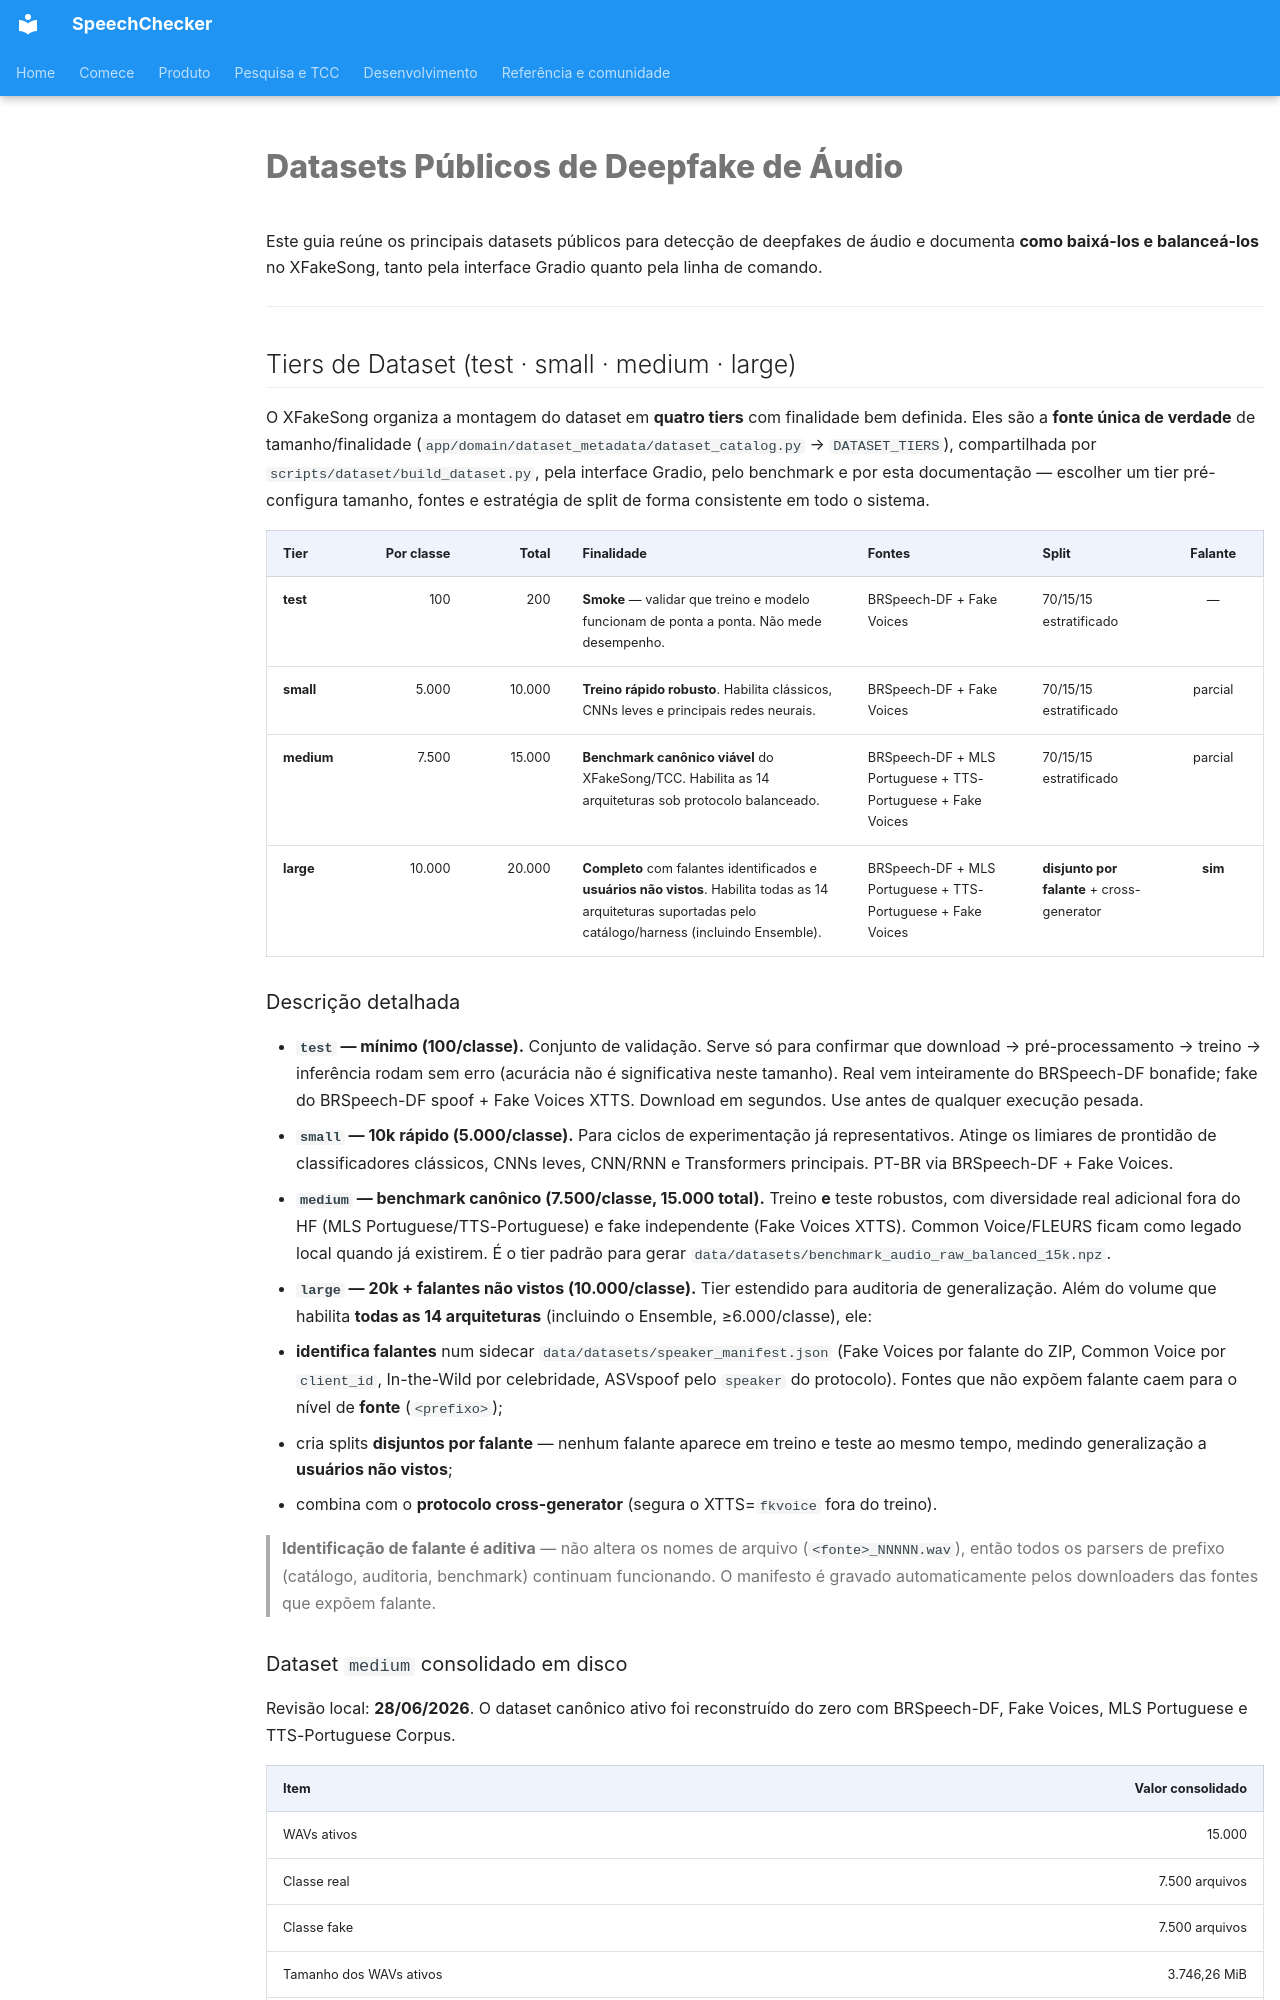

repository: thierrybraga/XFakeSong · page: 12_DATASETS/index.html · generator: mkdocs

# Datasets Públicos de Deepfake de Áudio

Este guia reúne os principais datasets públicos para detecção de deepfakes de áudio e documenta **como baixá-los e balanceá-los** no XFakeSong, tanto pela interface Gradio quanto pela linha de comando.

---

## Tiers de Dataset (test · small · medium · large)

O XFakeSong organiza a montagem do dataset em **quatro tiers** com finalidade
bem definida. Eles são a **fonte única de verdade** de tamanho/finalidade
(`app/domain/dataset_metadata/dataset_catalog.py` → `DATASET_TIERS`), compartilhada por
`scripts/dataset/build_dataset.py`, pela interface Gradio, pelo benchmark e por esta
documentação — escolher um tier pré-configura tamanho, fontes e estratégia de
split de forma consistente em todo o sistema.

| Tier | Por classe | Total | Finalidade | Fontes | Split | Falante |
|------|-----------:|------:|------------|--------|-------|:------:|
| **test** | 100 | 200 | **Smoke** — validar que treino e modelo funcionam de ponta a ponta. Não mede desempenho. | BRSpeech-DF + Fake Voices | 70/15/15 estratificado | — |
| **small** | 5.000 | 10.000 | **Treino rápido robusto**. Habilita clássicos, CNNs leves e principais redes neurais. | BRSpeech-DF + Fake Voices | 70/15/15 estratificado | parcial |
| **medium** | 7.500 | 15.000 | **Benchmark canônico viável** do XFakeSong/TCC. Habilita as 14 arquiteturas sob protocolo balanceado. | BRSpeech-DF + MLS Portuguese + TTS-Portuguese + Fake Voices | 70/15/15 estratificado | parcial |
| **large** | 10.000 | 20.000 | **Completo** com falantes identificados e **usuários não vistos**. Habilita todas as 14 arquiteturas suportadas pelo catálogo/harness (incluindo Ensemble). | BRSpeech-DF + MLS Portuguese + TTS-Portuguese + Fake Voices | **disjunto por falante** + cross-generator | **sim** |
